5-way image classification set "project_design_20242025" from GitHub (candrawij/mitigasi_skoliosis_ta); label vocabulary: leaning backward, leaning forward, leaning left, leaning right, upright.

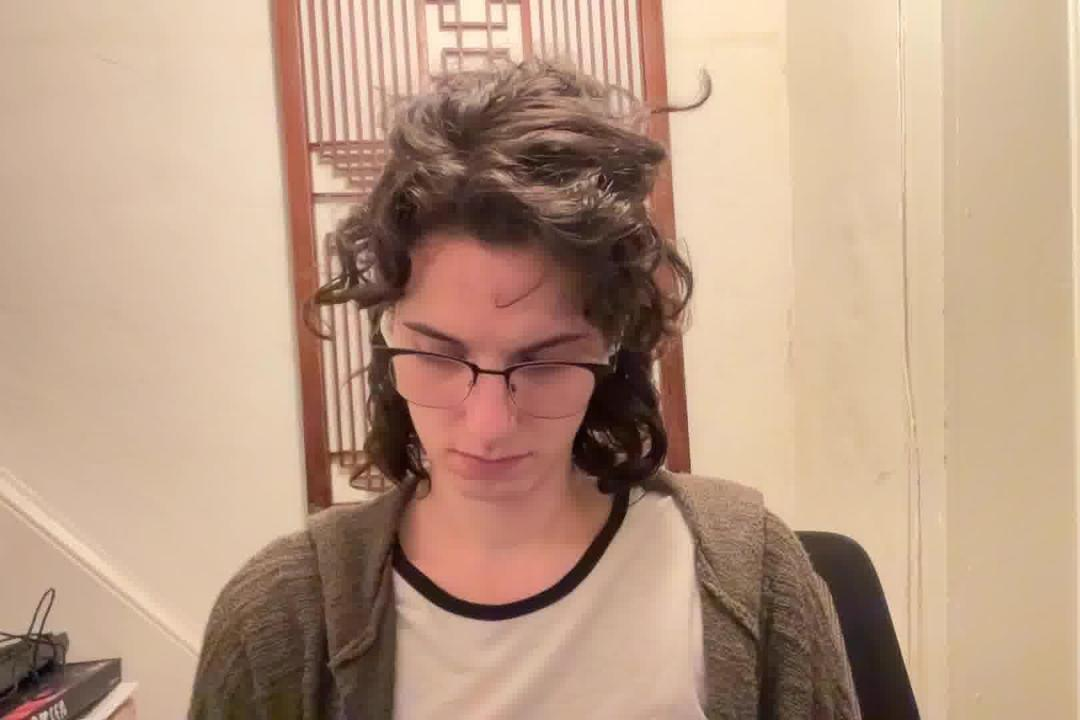
Label: leaning forward

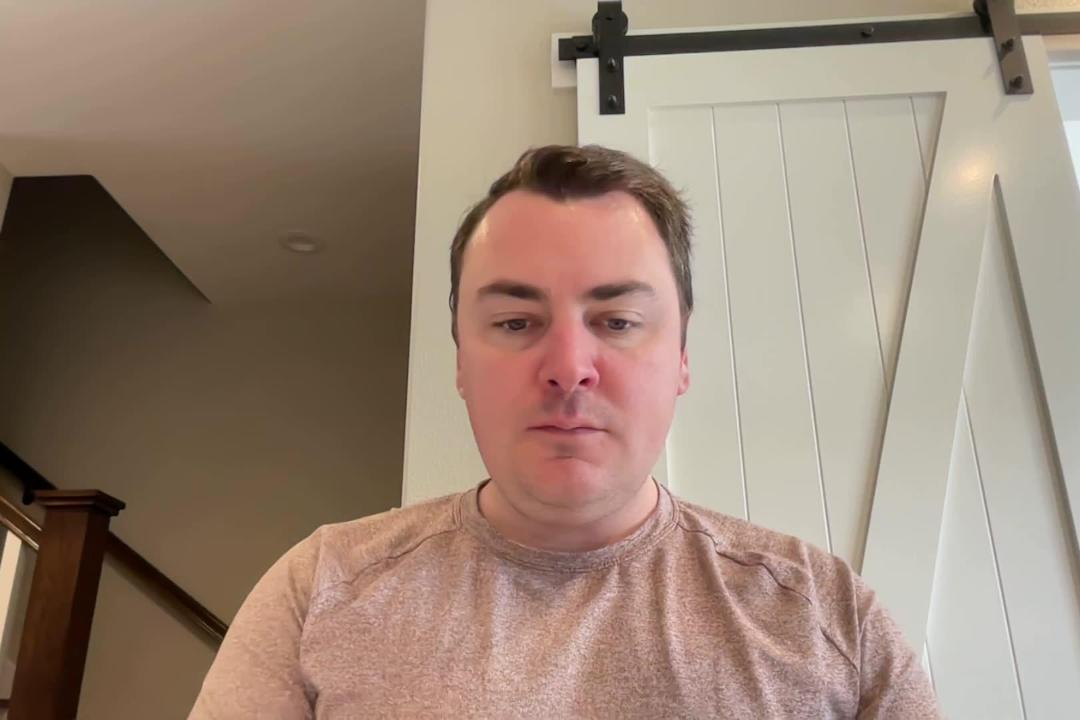
Label: upright

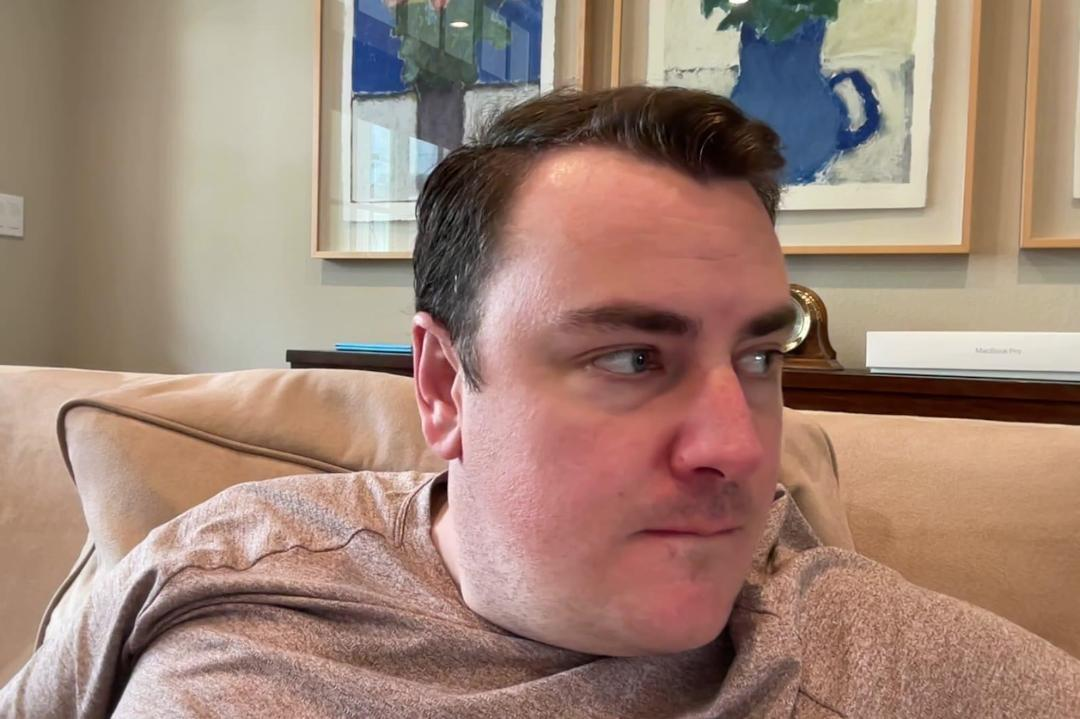
Label: leaning backward

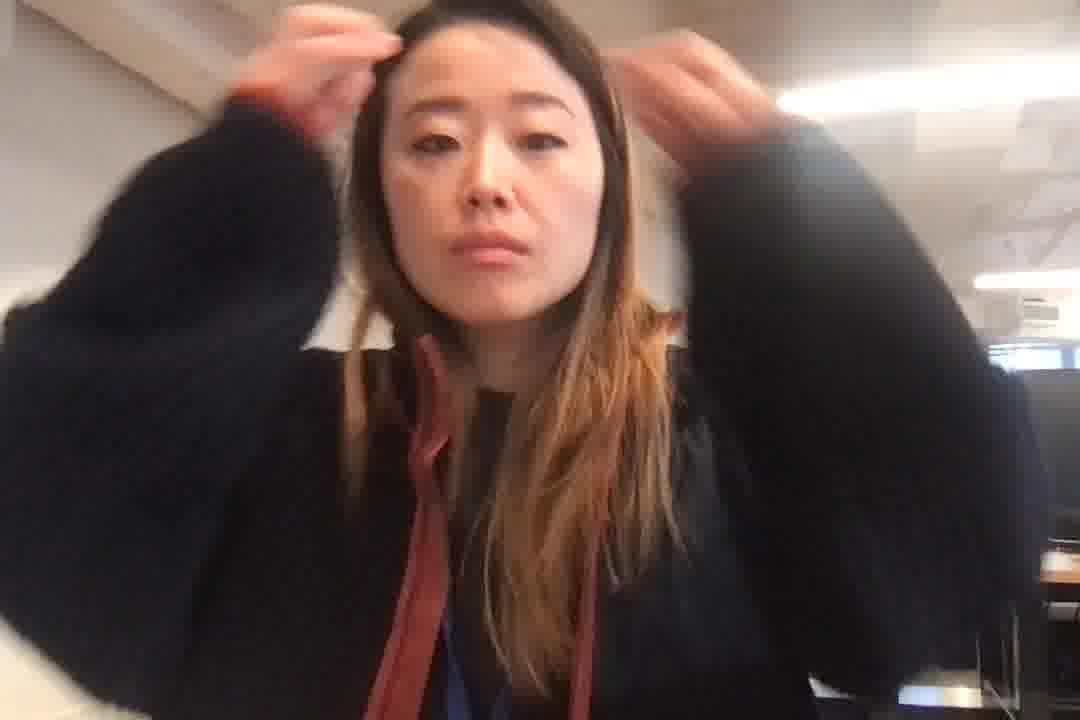
Label: leaning left

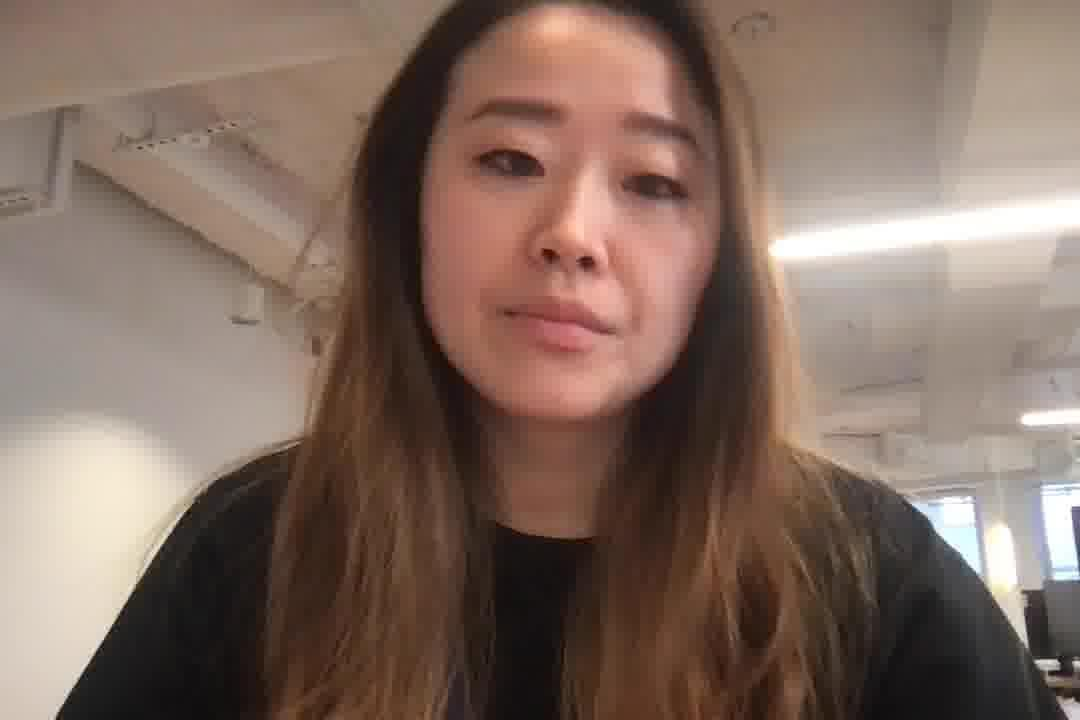
Label: leaning right

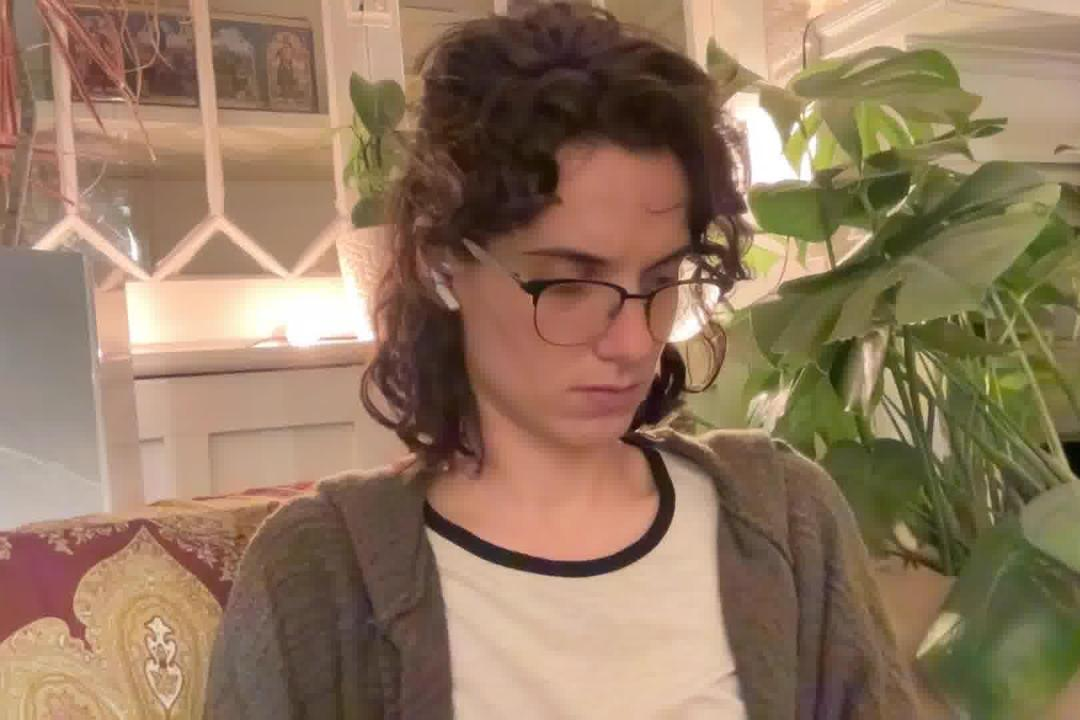
Label: leaning forward
